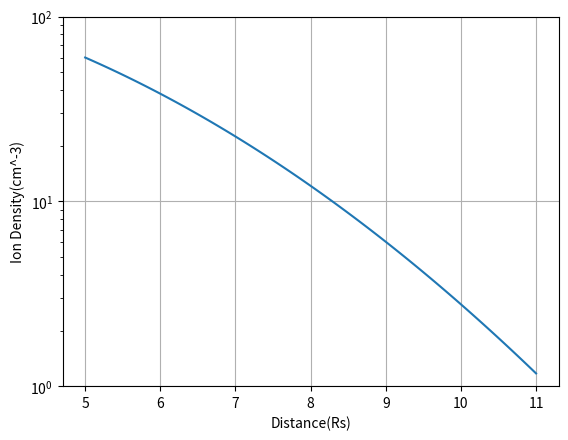

Python code for this plot:
# -*- coding: utf-8 -*-
"""
Created on Tue May 29 14:52:33 2018

[redacted]
"""
import matplotlib.pyplot as plt
import numpy as sp

# range of distance
R = sp.linspace(5,11,100)

# equation : n = A exp (-B (R/RS)2)a
def cal_d(A, B, R):
    return A*sp.exp(-B*R**2)

# radius of Saturn, in meter, Rs = 58232000

# plotting graph, constants for nW+nH (from Wilson 2008)
a = 167.3
b = 0.041
density = []
for i in range(len(R)):
	p = cal_d(a,b,R[i])
	density.append(p)

plt.xlabel("Distance(Rs)")
plt.ylabel("Ion Density(cm^-3)")
plt.plot(R, density)
plt.yscale('log')
plt.ylim(1,100)
plt.grid()
plt.savefig('d')
plt.show()